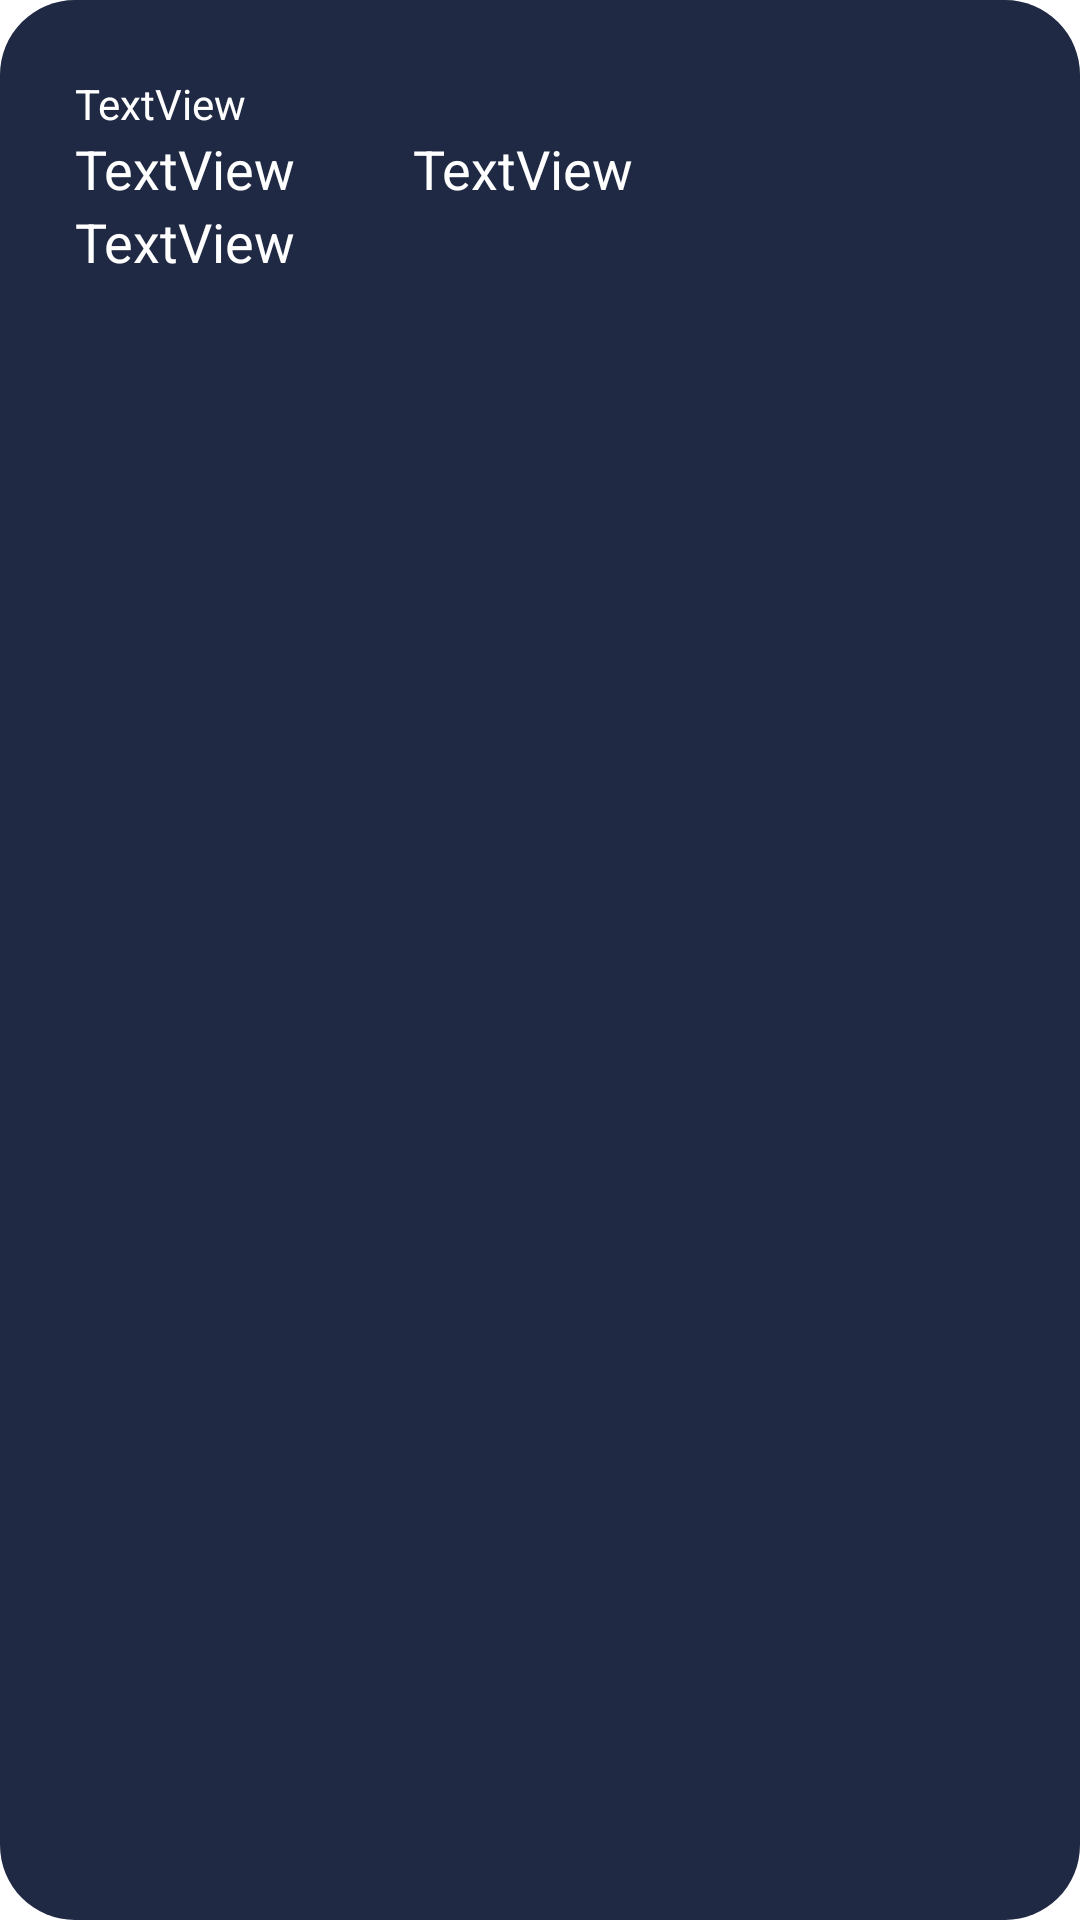

Android layout source for this screen:
<!-- AndroidManifest.xml: application theme Theme.Subway -->
<!-- res/layout/trip_list.xml -->
<?xml version="1.0" encoding="utf-8"?>
<LinearLayout xmlns:android="http://schemas.android.com/apk/res/android"
    android:layout_width="match_parent"
    android:layout_height="match_parent"
    android:orientation="vertical"
    android:background="@drawable/list_view_item_background"
    android:layout_margin="15dp">

    <TextView
        android:layout_marginTop="25dp"
        android:layout_marginLeft="25dp"
        android:textColor="@color/white"
        android:textAppearance="@style/TextAppearance.AppCompat.Small"
        android:id="@+id/tripDate"
        android:layout_width="match_parent"
        android:layout_height="wrap_content"
        android:text="TextView" />
    <LinearLayout
        android:layout_width="wrap_content"
        android:layout_height="wrap_content"
        android:orientation="horizontal">
        <TextView
            android:layout_marginLeft="25dp"
            android:textColor="@color/white"
            android:textAppearance="@style/TextAppearance.AppCompat.Medium"
            android:id="@+id/tripStartStation"
            android:layout_width="match_parent"
            android:layout_height="wrap_content"
            android:text="TextView" />

        <ImageView
            android:layout_marginTop="2dp"
            android:layout_width="39dp"
            android:layout_height="match_parent"
            android:background="@drawable/ic_baseline_keyboard_double_arrow_right_24"/>

        <TextView
            android:textColor="@color/white"
            android:textAppearance="@style/TextAppearance.AppCompat.Medium"
            android:id="@+id/tripEndStation"
            android:layout_width="match_parent"
            android:layout_height="wrap_content"
            android:text="TextView" />

    </LinearLayout>

    <TextView
        android:layout_marginBottom="25dp"
        android:layout_marginLeft="25dp"
        android:textColor="@color/white"
        android:textAppearance="@style/TextAppearance.AppCompat.Medium.Inverse"
        android:id="@+id/tripCost"
        android:layout_width="match_parent"
        android:layout_height="wrap_content"
        android:text="TextView" />
</LinearLayout>
<!-- resources referenced by this layout -->
<resources>
  <color name="white">#FFFFFFFF</color>
  <!-- drawable list_view_item_background (drawable) -->
  <?xml version="1.0" encoding="utf-8"?>
  <selector xmlns:android="http://schemas.android.com/apk/res/android">
      <item>
          <shape>
              <solid android:color="@color/colorBackgroundPrimary"/>
              <corners android:radius="25dp"/>
          </shape>
      </item>
  </selector>
  <style name="Theme.Subway" parent="Theme.MaterialComponents.DayNight.NoActionBar">
          
          <item name="colorPrimary">@color/colorBackgroundPrimary</item>
          <item name="colorPrimaryVariant">@color/colorBackgroundPrimaryOpacity45</item>
          <item name="colorOnPrimary">@color/white</item>
  
  
          
          <item name="colorSecondary">@color/teal_200</item>
          <item name="colorSecondaryVariant">@color/teal_700</item>
          <item name="colorOnSecondary">@color/black</item>
          
          <item name="android:statusBarColor" tools:targetApi="l">?attr/colorPrimary</item>
          
          <item name="android:navigationBarColor">?attr/colorPrimary</item>
          
      </style>
  <color name="colorBackgroundPrimary">#1F2944</color>
  <color name="colorBackgroundPrimaryOpacity45">#751F2944</color>
  <color name="teal_200">#FF03DAC5</color>
  <color name="teal_700">#FF018786</color>
  <color name="black">#FF000000</color>
</resources>
